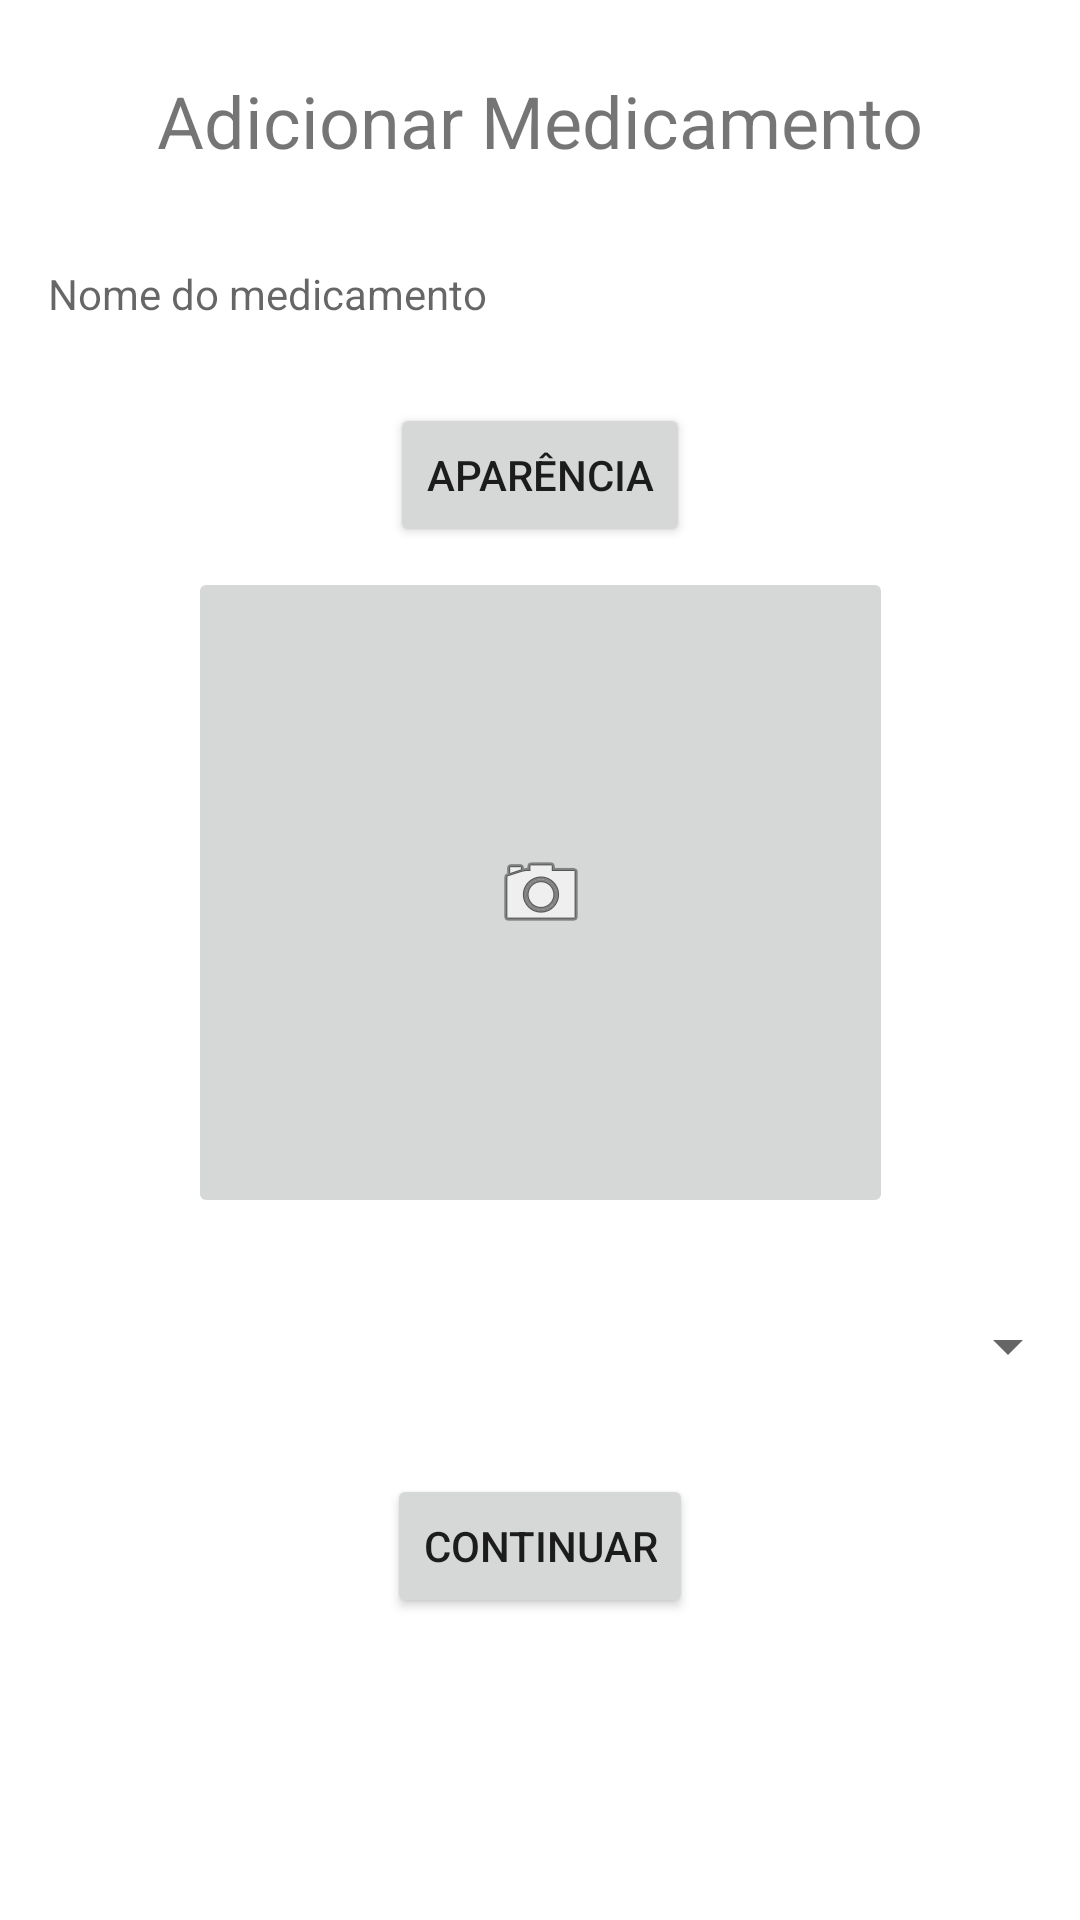

Write the Android layout XML for this screen, with the resource values it uses.
<!-- AndroidManifest.xml: application theme Theme.LIB -->
<!-- res/layout/adicionar_med1.xml -->
<?xml version="1.0" encoding="utf-8"?>
<androidx.constraintlayout.widget.ConstraintLayout xmlns:android="http://schemas.android.com/apk/res/android"
    xmlns:app="http://schemas.android.com/apk/res-auto"
    xmlns:tools="http://schemas.android.com/tools"
    android:layout_width="match_parent"
    android:layout_height="match_parent">

    <TextView
        android:id="@+id/textView"
        android:layout_width="wrap_content"
        android:layout_height="wrap_content"
        android:layout_marginTop="24dp"
        android:layout_marginBottom="53dp"
        android:text="Adicionar Medicamento"
        android:textSize="24sp"
        app:layout_constraintBottom_toTopOf="@+id/nome_medicamento"
        app:layout_constraintEnd_toEndOf="parent"
        app:layout_constraintStart_toStartOf="parent"
        app:layout_constraintTop_toTopOf="parent" />

    <TextView
        android:id="@+id/nome_medicamento"
        android:layout_width="0dp"
        android:layout_height="30dp"
        android:layout_marginStart="16dp"
        android:layout_marginLeft="16dp"
        android:layout_marginTop="32dp"
        android:layout_marginEnd="16dp"
        android:layout_marginRight="16dp"
        android:hint="Nome do medicamento"
        app:layout_constraintEnd_toEndOf="parent"
        app:layout_constraintStart_toStartOf="parent"
        app:layout_constraintTop_toBottomOf="@+id/textView" />

    <ImageButton
        android:id="@+id/imagem_medicamento"
        android:layout_width="235dp"
        android:layout_height="217dp"
        app:layout_constraintBottom_toBottomOf="parent"
        app:layout_constraintEnd_toEndOf="parent"
        app:layout_constraintStart_toStartOf="parent"
        app:layout_constraintTop_toBottomOf="@+id/nome_medicamento"
        app:layout_constraintVertical_bias="0.232"
        app:srcCompat="@android:drawable/ic_menu_camera" />

    <Button
        android:id="@+id/button_aparencia"
        android:layout_width="wrap_content"
        android:layout_height="wrap_content"
        android:layout_marginTop="16dp"
        android:text="Aparência"
        app:layout_constraintBottom_toTopOf="@+id/imagem_medicamento"
        app:layout_constraintEnd_toEndOf="parent"
        app:layout_constraintStart_toStartOf="parent"
        app:layout_constraintTop_toBottomOf="@+id/nome_medicamento"
        app:layout_constraintVertical_bias="0.021" />

    <Button
        android:id="@+id/button_continuar"
        android:layout_width="wrap_content"
        android:layout_height="wrap_content"
        android:text="Continuar"
        app:layout_constraintBottom_toBottomOf="parent"
        app:layout_constraintEnd_toEndOf="parent"
        app:layout_constraintStart_toStartOf="parent"
        app:layout_constraintTop_toBottomOf="@+id/imagem_medicamento"
        app:layout_constraintVertical_bias="0.459" />

    <Spinner
        android:id="@+id/spinner_dias"
        android:layout_width="match_parent"
        android:layout_height="wrap_content"
        app:layout_constraintBottom_toTopOf="@+id/button_continuar"
        app:layout_constraintEnd_toEndOf="parent"
        app:layout_constraintStart_toStartOf="parent"
        app:layout_constraintTop_toBottomOf="@+id/imagem_medicamento" />


</androidx.constraintlayout.widget.ConstraintLayout>
<!-- resources referenced by this layout -->
<resources>
  <style name="Theme.LIB" parent="Theme.MaterialComponents.DayNight.DarkActionBar">
          
          <item name="colorPrimary">@color/purple_500</item>
          <item name="colorPrimaryVariant">@color/purple_700</item>
          <item name="colorOnPrimary">@color/white</item>
          
          <item name="colorSecondary">@color/teal_200</item>
          <item name="colorSecondaryVariant">@color/teal_700</item>
          <item name="colorOnSecondary">@color/black</item>
          
          <item name="android:statusBarColor" tools:targetApi="l">?attr/colorPrimaryVariant</item>
          
      </style>
  <!-- not gathered from this repository: default colours our renderer supplied (Android Studio template values) -->
  <color name="purple_500">#FF6200EE</color>
  <color name="purple_700">#FF3700B3</color>
  <color name="teal_200">#FF03DAC5</color>
  <color name="teal_700">#FF018786</color>
  <color name="black">#FF000000</color>
  <color name="white">#FFFFFFFF</color>
</resources>
